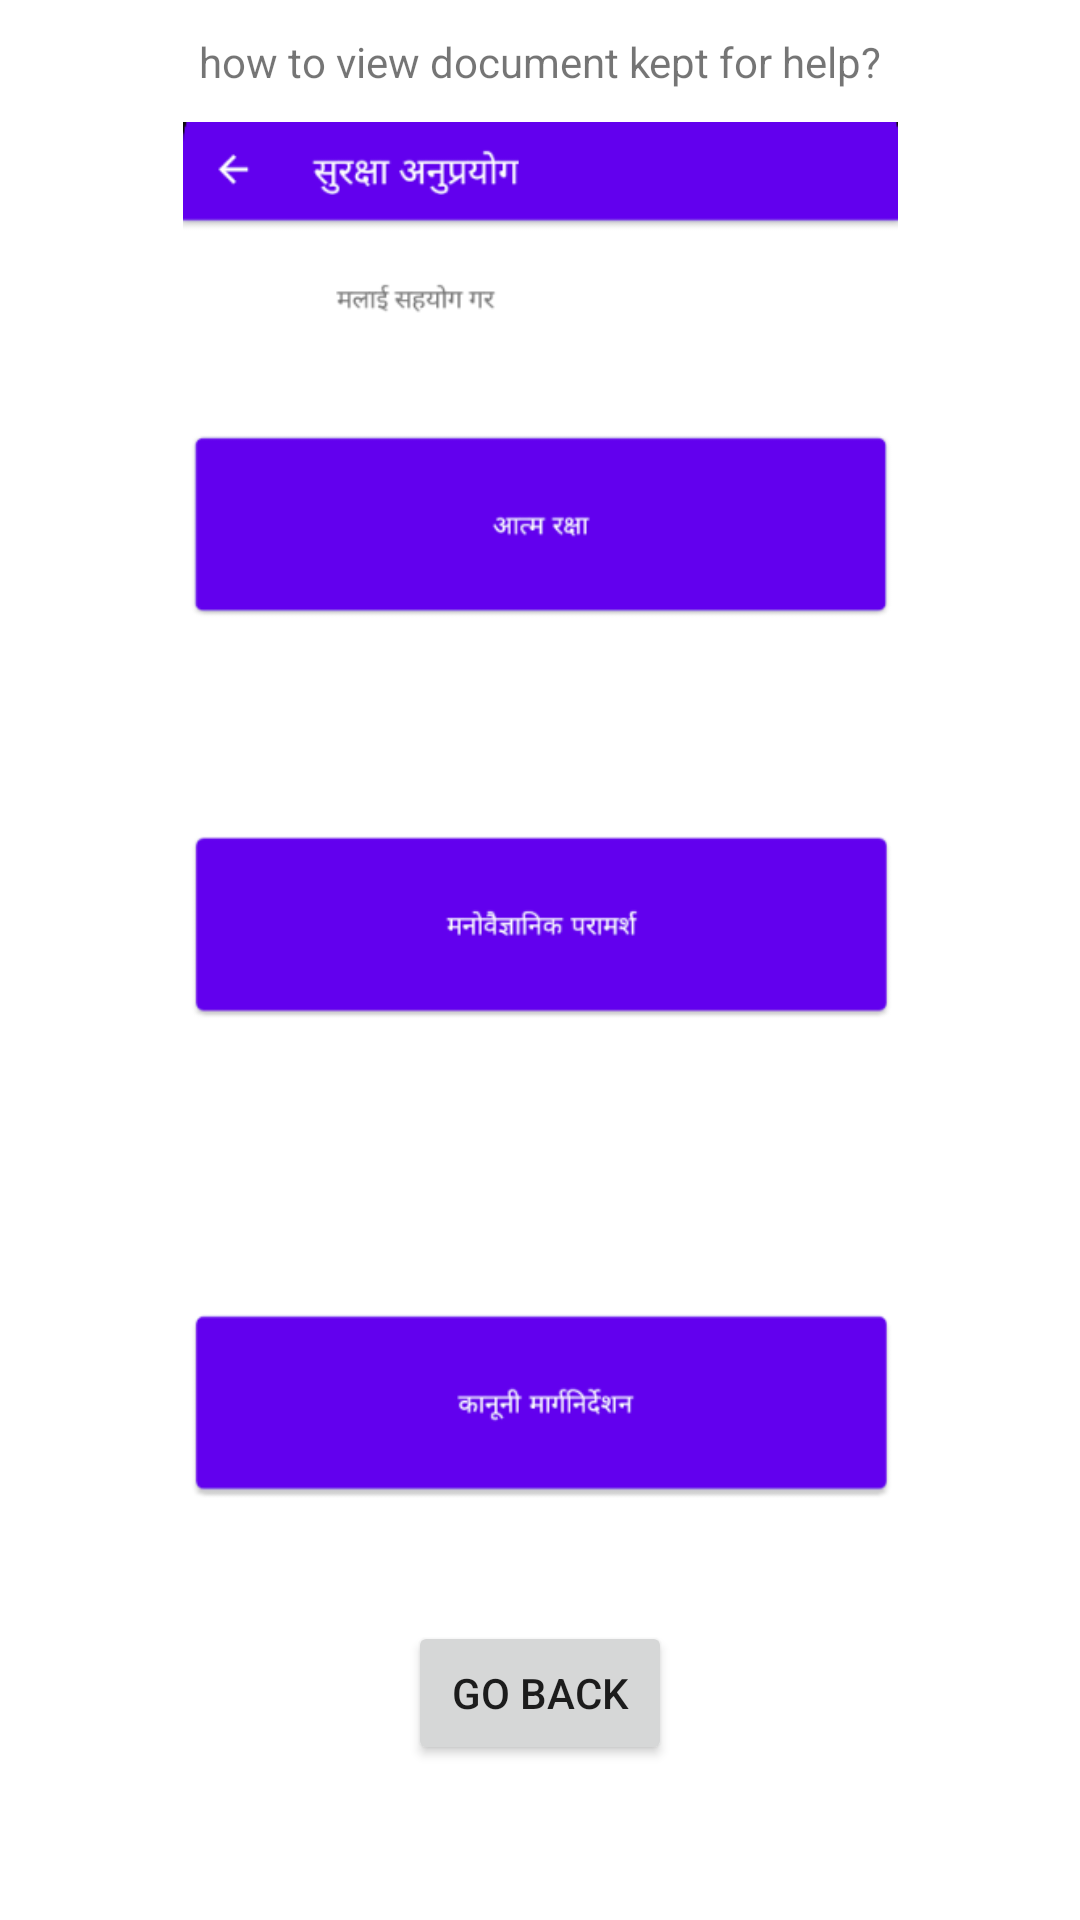

This screen was rendered from an Android layout file. Write that file and the resources it references.
<!-- AndroidManifest.xml: application theme Theme.Surakchya -->
<!-- res/layout/activity_user_guide_help_doc.xml -->
<?xml version="1.0" encoding="utf-8"?>
<androidx.constraintlayout.widget.ConstraintLayout xmlns:android="http://schemas.android.com/apk/res/android"
    xmlns:app="http://schemas.android.com/apk/res-auto"
    xmlns:tools="http://schemas.android.com/tools"
    android:layout_width="match_parent"
    android:layout_height="match_parent"
    tools:context=".UserGuideHelpDoc">

    <ImageView
        android:id="@+id/imageView13"
        android:layout_width="239dp"
        android:layout_height="459dp"
        app:layout_constraintBottom_toTopOf="@+id/backButtonHelpDOC"
        app:layout_constraintEnd_toEndOf="parent"
        app:layout_constraintStart_toStartOf="parent"
        app:layout_constraintTop_toTopOf="parent"
        app:srcCompat="@drawable/guide_page" />

    <TextView
        android:id="@+id/textView25"
        android:layout_width="wrap_content"
        android:layout_height="wrap_content"
        android:text="@string/user_help_doc"
        app:layout_constraintBottom_toTopOf="@+id/imageView13"
        app:layout_constraintEnd_toEndOf="parent"
        app:layout_constraintStart_toStartOf="parent"
        app:layout_constraintTop_toTopOf="parent" />

    <Button
        android:id="@+id/backButtonHelpDOC"
        android:layout_width="wrap_content"
        android:layout_height="wrap_content"
        android:text="@string/back_button"
        app:layout_constraintBottom_toBottomOf="parent"
        app:layout_constraintEnd_toEndOf="parent"
        app:layout_constraintStart_toStartOf="parent"
        app:layout_constraintTop_toTopOf="parent"
        app:layout_constraintVertical_bias="0.913" />
</androidx.constraintlayout.widget.ConstraintLayout>
<!-- resources referenced by this layout -->
<resources>
  <!-- drawable guide_page: png bitmap (drawable, 19347 bytes) -->
  <string name="back_button">Go Back</string>
  <string name="user_help_doc">how to view document kept for help?</string>
  <style name="Theme.Surakchya" parent="Theme.MaterialComponents.DayNight.DarkActionBar">
          
          <item name="colorPrimary">@color/purple_500</item>
          <item name="colorPrimaryVariant">@color/purple_700</item>
          <item name="colorOnPrimary">@color/white</item>
          
          <item name="colorSecondary">@color/teal_200</item>
          <item name="colorSecondaryVariant">@color/teal_700</item>
          <item name="colorOnSecondary">@color/black</item>
          
          <item name="android:statusBarColor" tools:targetApi="l">?attr/colorPrimaryVariant</item>
          
      </style>
  <color name="purple_500">#FF6200EE</color>
  <color name="purple_700">#FF3700B3</color>
  <color name="white">#FFFFFFFF</color>
  <color name="teal_200">#FF03DAC5</color>
  <color name="teal_700">#FF018786</color>
  <color name="black">#FF000000</color>
</resources>
